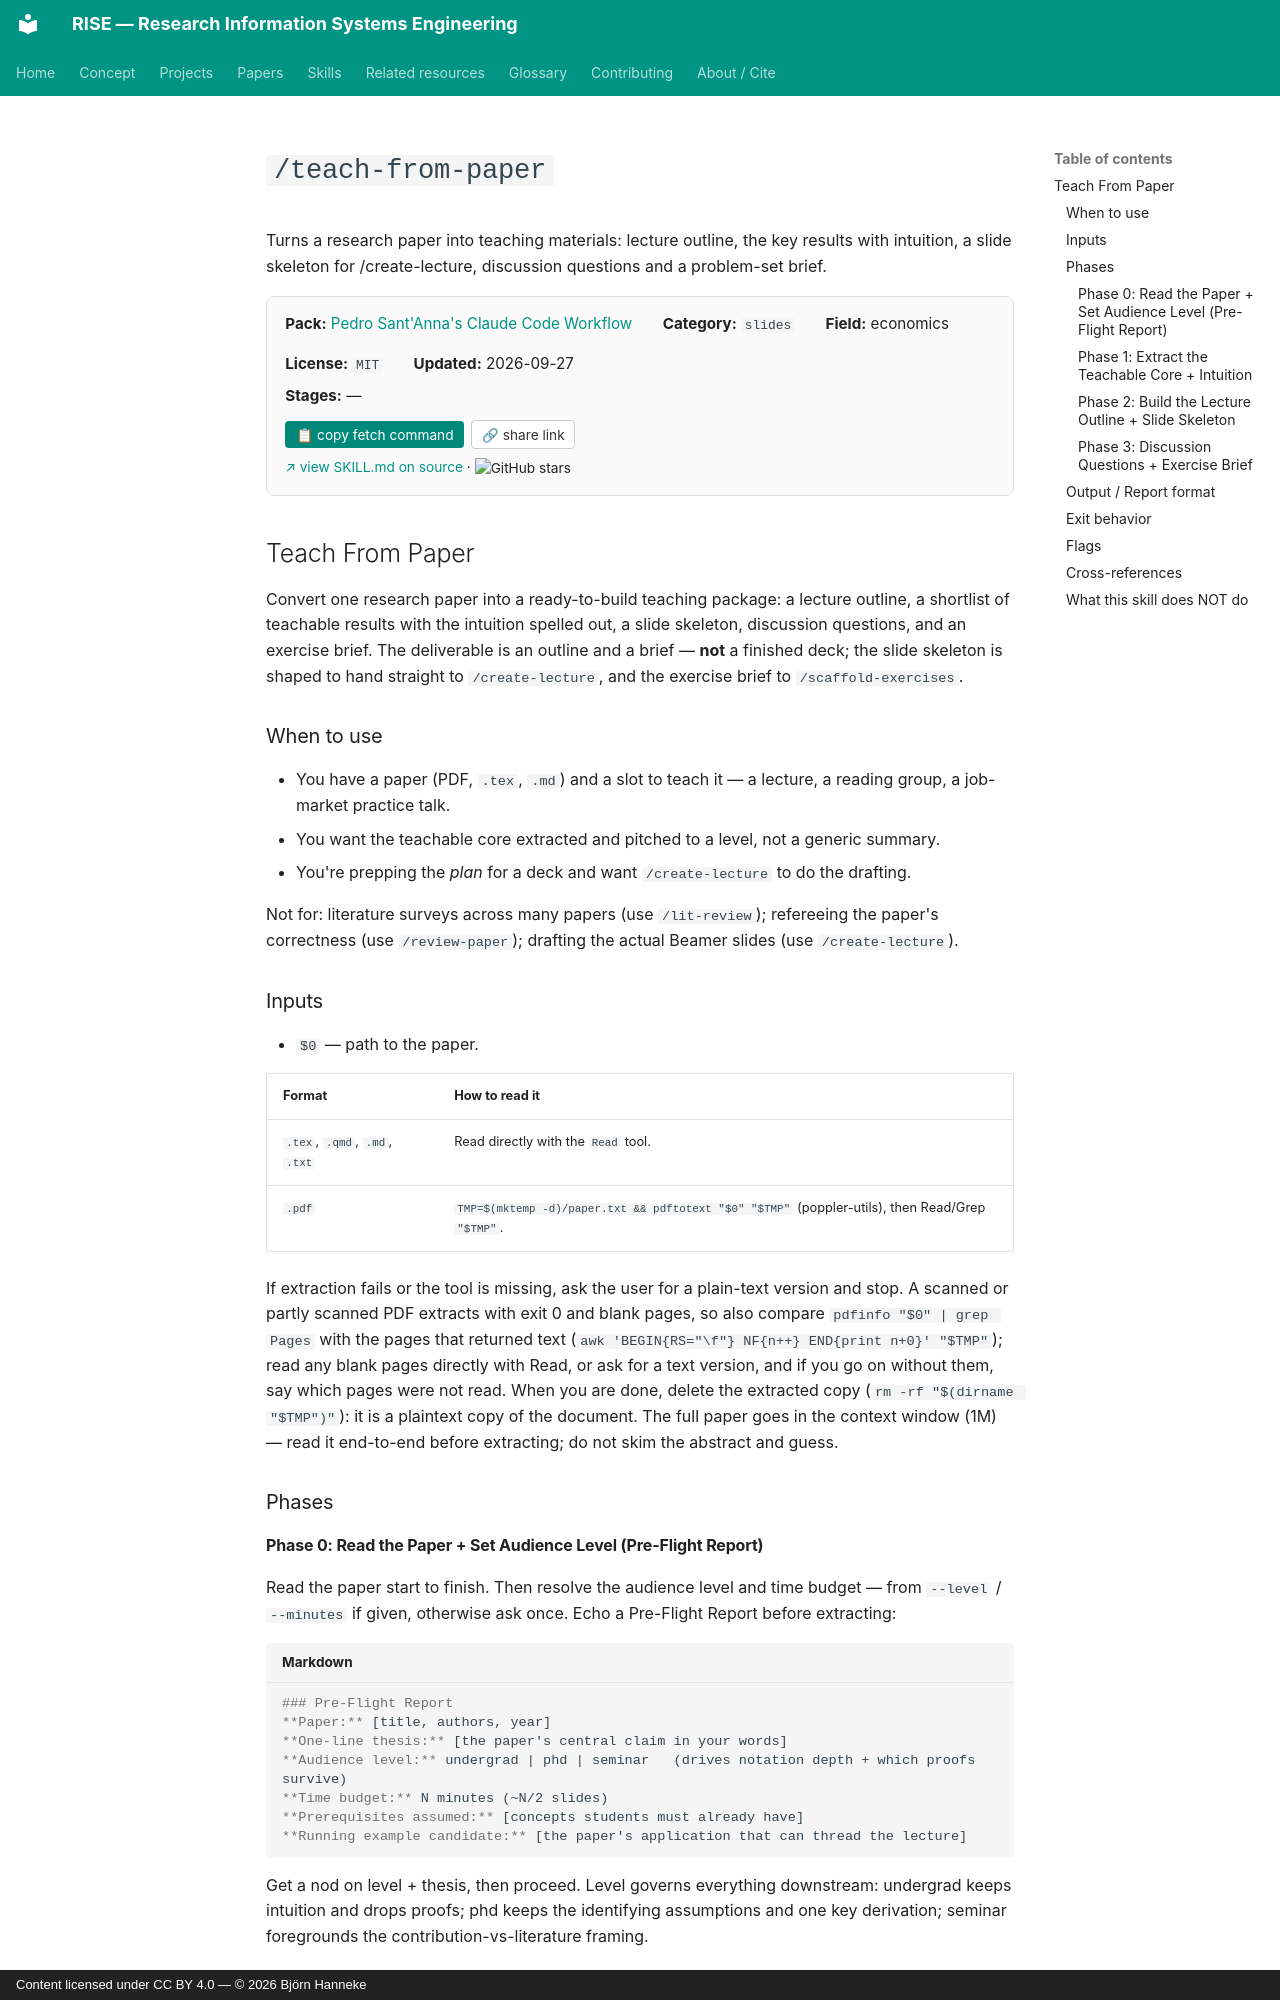

repository: bhanneke/RISE · page: skills/psantanna-workflow/teach-from-paper/index.html · generator: mkdocs · copyright: Content licensed under CC BY 4.0 — © 2026 Björn Hanneke

<!-- DO NOT EDIT — auto-copied from skills/psantanna-workflow/details/teach-from-paper.md -->

# `/teach-from-paper`

Turns a research paper into teaching materials: lecture outline, the key results with intuition, a slide skeleton for /create-lecture, discussion questions and a problem-set brief.

<div class="skill-card" style="background:#fafafa; border:1px solid #e0e0e0; border-radius:8px; padding:1em 1.2em; margin:1em 0 1.5em; font-size:0.95em;"><div style="display:flex; flex-wrap:wrap; gap:1em 2em; align-items:baseline;"><div><b>Pack:</b> <a href="../psantanna-workflow/">Pedro Sant'Anna's Claude Code Workflow</a></div><div><b>Category:</b> <code>slides</code></div><div><b>Field:</b> economics</div><div><b>License:</b> <code>MIT</code></div><div><b>Updated:</b> 2026-09-27</div></div><div style="margin-top:0.5em;"><b>Stages:</b> —</div><div style="margin-top:0.8em;"><button onclick="navigator.clipboard.writeText(`gh api repos/pedrohcgs/claude-code-my-workflow/contents/.claude/skills/teach-from-paper/SKILL.md --jq .content | base64 -d`); this.textContent=&apos;&#x2713; copied&apos;;" style="background:#00897b; color:white; border:none; padding:0.4em 0.8em; border-radius:4px; cursor:pointer; font-size:0.9em; margin-right:0.5em;">&#128203; copy fetch command</button><button onclick="navigator.clipboard.writeText(&apos;https://bhanneke.github.io/RISE/skills/psantanna-workflow/teach-from-paper/&apos;); this.textContent=&apos;&#x2713; copied&apos;;" style="background:#fff; color:#333; border:1px solid #ccc; padding:0.4em 0.7em; border-radius:4px; cursor:pointer; font-size:0.9em;">&#128279; share link</button></div><div style="margin-top:0.6em; font-size:0.9em;"><a href="https://github.com/pedrohcgs/claude-code-my-workflow/blob/main/.claude/skills/teach-from-paper/SKILL.md" target="_blank" rel="noopener">&#8599; view SKILL.md on source</a> &middot; <img src="https://img.shields.io/github/stars/pedrohcgs/claude-code-my-workflow?style=flat" alt="GitHub stars" style="vertical-align:middle;"></div></div>

## Teach From Paper

Convert one research paper into a ready-to-build teaching package: a lecture outline, a shortlist of teachable results with the intuition spelled out, a slide skeleton, discussion questions, and an exercise brief. The deliverable is an outline and a brief — **not** a finished deck; the slide skeleton is shaped to hand straight to `/create-lecture`, and the exercise brief to `/scaffold-exercises`.

### When to use

- You have a paper (PDF, `.tex`, `.md`) and a slot to teach it — a lecture, a reading group, a job-market practice talk.
- You want the teachable core extracted and pitched to a level, not a generic summary.
- You're prepping the *plan* for a deck and want `/create-lecture` to do the drafting.

Not for: literature surveys across many papers (use `/lit-review`); refereeing the paper's correctness (use `/review-paper`); drafting the actual Beamer slides (use `/create-lecture`).

### Inputs

- `$0` — path to the paper.

| Format | How to read it |
| --- | --- |
| `.tex`, `.qmd`, `.md`, `.txt` | Read directly with the `Read` tool. |
| `.pdf` | `TMP=$(mktemp -d)/paper.txt && pdftotext "$0" "$TMP"` (poppler-utils), then Read/Grep `"$TMP"`. |

If extraction fails or the tool is missing, ask the user for a plain-text version and stop. A scanned or partly scanned PDF extracts with exit 0 and blank pages, so also compare `pdfinfo "$0" | grep Pages` with the pages that returned text (`awk 'BEGIN{RS="\f"} NF{n++} END{print n+0}' "$TMP"`); read any blank pages directly with Read, or ask for a text version, and if you go on without them, say which pages were not read. When you are done, delete the extracted copy (`rm -rf "$(dirname "$TMP")"`): it is a plaintext copy of the document. The full paper goes in the context window (1M) — read it end-to-end before extracting; do not skim the abstract and guess.

### Phases
